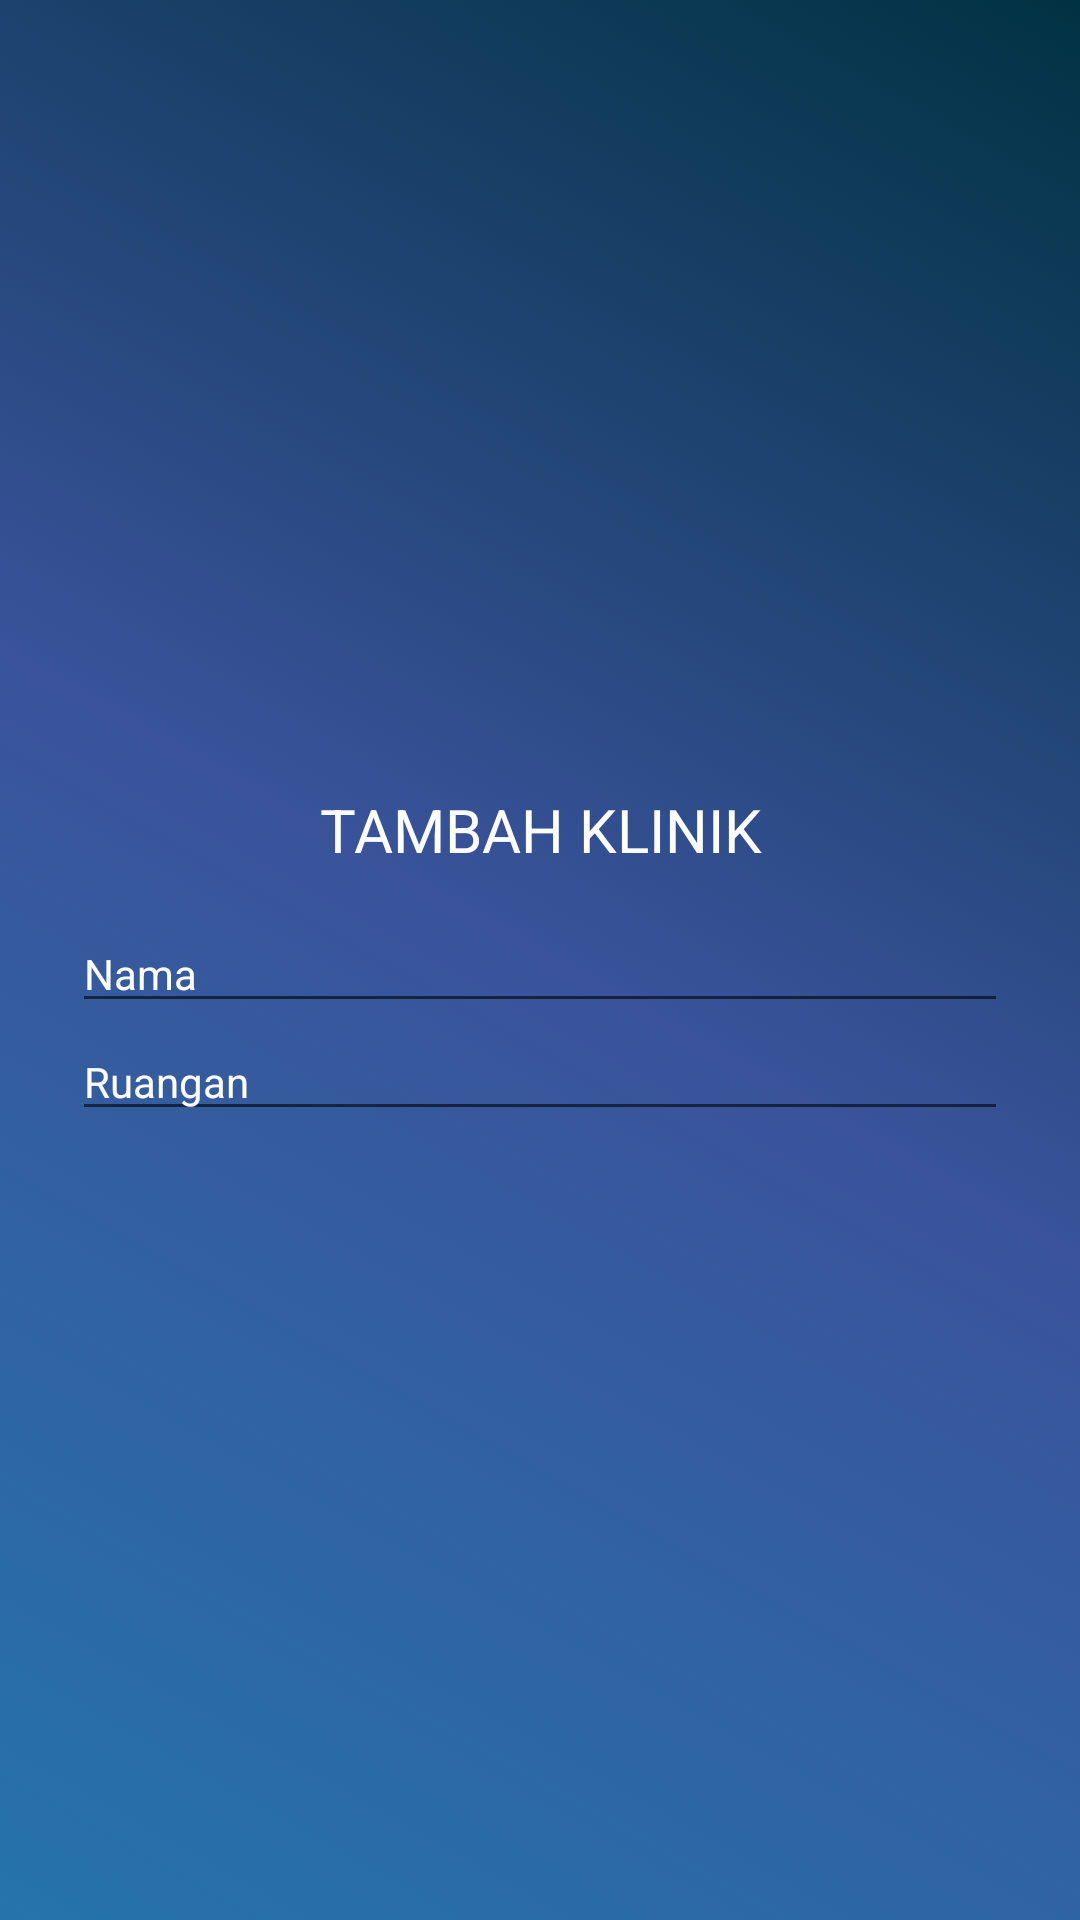

This screen was rendered from an Android layout file. Write that file and the resources it references.
<!-- AndroidManifest.xml: application theme AppTheme -->
<!-- res/layout/add_clinic.xml -->
<?xml version="1.0" encoding="utf-8"?>
<LinearLayout
    xmlns:android="http://schemas.android.com/apk/res/android"
    xmlns:tools="http://schemas.android.com/tools"
    android:layout_width="match_parent"
    android:layout_height="match_parent"
    android:gravity="center_vertical"
    android:orientation="vertical"
    android:padding="24dp"
    tools:context=".activity.AddClinic">
    <TextView
        style="@style/BasicTextView"
        android:text="@string/addClinic"
        android:textAlignment="center"
        android:textAllCaps="true"
        android:textSize="20sp"
        android:layout_marginBottom="15dp"/>

    <EditText
        android:id="@+id/inputName"
        style="@style/InputText.Name"/>

    <EditText
        android:id="@+id/inputRoom"
        style="@style/InputText.Name"
        android:hint="@string/room"/>
</LinearLayout>
<!-- resources referenced by this layout -->
<resources>
  <string name="addClinic">Tambah Klinik</string>
  <string name="room">Ruangan</string>
  <style name="BasicTextView">
          <item name="android:layout_width">match_parent</item>
          <item name="android:layout_height">wrap_content</item>
          <item name="android:textColor">@android:color/white</item>
      </style>
  <style name="InputText.Name">
          <item name="android:inputType">textPersonName</item>
          <item name="android:hint">@string/prsnName</item>
      </style>
  <style name="AppTheme" parent="Theme.AppCompat.Light.DarkActionBar">
          
          <item name="colorPrimary">@color/colorPrimary</item>
          <item name="colorPrimaryDark">@color/colorPrimaryDark</item>
          <item name="colorAccent">@color/colorAccent</item>
          <item name="android:windowBackground">@drawable/bggradient</item>
          <item name="android:textColorHint">@android:color/white</item>
      </style>
  <string name="prsnName">Nama</string>
  <color name="colorPrimary">#2574a9</color>
  <color name="colorPrimaryDark">#013243</color>
  <color name="colorAccent">#D81B60</color>
  <!-- drawable bggradient (drawable) -->
  <?xml version="1.0" encoding="utf-8"?>
  <selector xmlns:android="http://schemas.android.com/apk/res/android">
      <item>
          <shape>
              <gradient
                  android:startColor="#2574a9"
                  android:centerColor="#3a539b"
                  android:endColor="#013243"
                  android:angle="45"></gradient>
          </shape>
      </item>
  </selector>
</resources>
